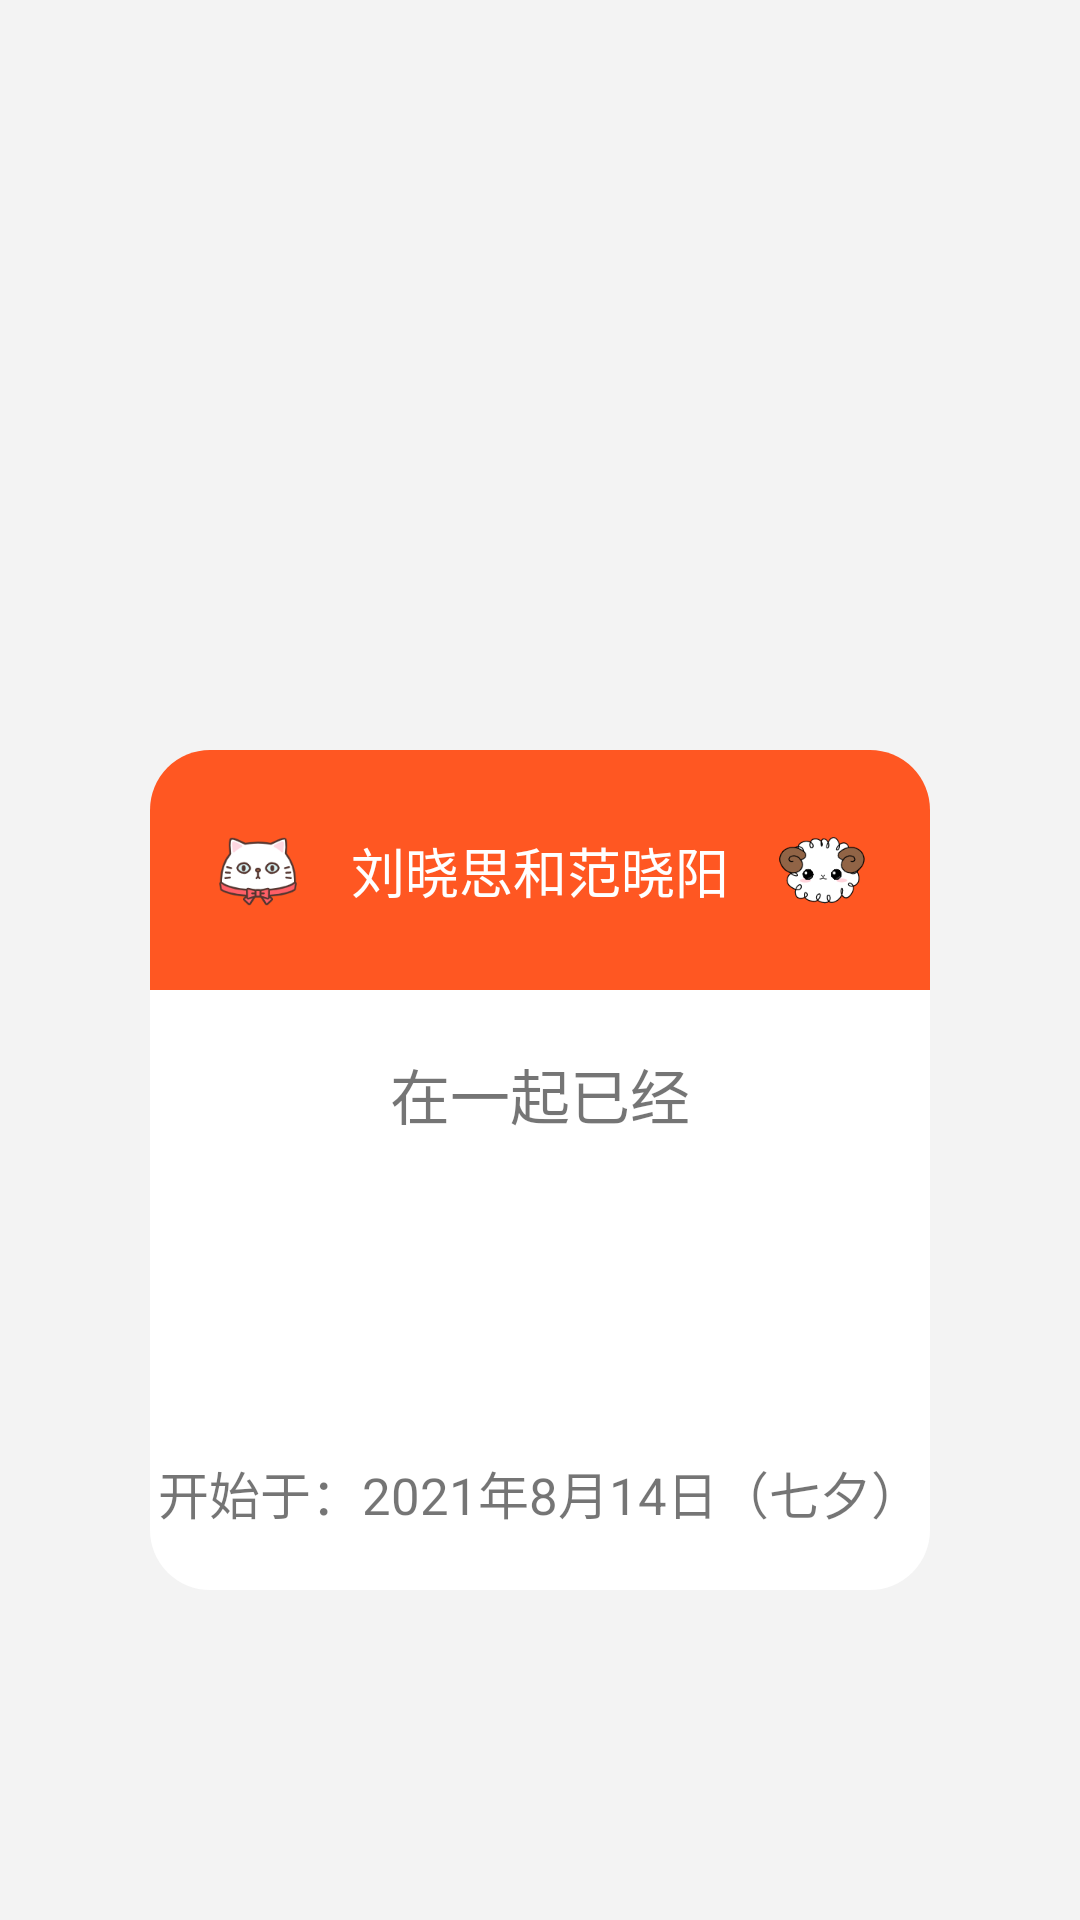

Here is an Android app screen rendered from its layout file. Give the layout XML and the strings, colors and styles it references.
<!-- AndroidManifest.xml: application theme Theme.PiaoPiao -->
<!-- res/layout/activity_main.xml -->
<?xml version="1.0" encoding="utf-8"?>
<RelativeLayout xmlns:android="http://schemas.android.com/apk/res/android"
    xmlns:app="http://schemas.android.com/apk/res-auto"
    xmlns:tools="http://schemas.android.com/tools"
    android:id="@+id/rootContainer"
    android:layout_width="match_parent"
    android:layout_height="match_parent"
    android:background="#f3f3f3f3"
    tools:context=".MainActivity">


    <androidx.constraintlayout.widget.ConstraintLayout
        android:layout_width="match_parent"
        android:layout_height="match_parent">

        <ImageView
            android:id="@+id/calendarTopIv"
            android:layout_width="match_parent"
            android:layout_height="80dp"
            android:layout_marginHorizontal="50dp"
            android:layout_marginTop="250dp"
            android:background="@drawable/bg_calendar_top"
            app:layout_constraintTop_toTopOf="parent" />

        <ImageView
            android:id="@+id/calendarBottomIv"
            android:layout_width="match_parent"
            android:layout_height="200dp"
            android:layout_marginHorizontal="50dp"
            android:background="@drawable/bg_calendar_bottom"
            app:layout_constraintTop_toBottomOf="@id/calendarTopIv" />

        <ImageView
            android:id="@+id/cat"
            android:layout_width="32dp"
            android:layout_height="32dp"
            android:layout_marginStart="20dp"
            android:src="@drawable/cat"
            app:layout_constraintBottom_toBottomOf="@id/calendarTopIv"
            app:layout_constraintStart_toStartOf="@id/calendarTopIv"
            app:layout_constraintTop_toTopOf="@id/calendarTopIv" />

        <ImageView
            android:id="@+id/sheep"
            android:layout_width="32dp"
            android:layout_height="32dp"
            android:layout_marginEnd="20dp"
            android:src="@drawable/sheep"
            app:layout_constraintBottom_toBottomOf="@id/cat"
            app:layout_constraintEnd_toEndOf="@id/calendarTopIv"
            app:layout_constraintTop_toTopOf="@id/cat" />

        <TextView
            android:id="@+id/tv_name"
            android:textSize="18sp"
            android:textColor="@color/white"
            android:layout_width="wrap_content"
            android:layout_height="wrap_content"
            android:text="刘晓思和范晓阳"
            app:layout_constraintBottom_toBottomOf="@id/cat"
            app:layout_constraintEnd_toStartOf="@id/sheep"
            app:layout_constraintStart_toEndOf="@id/cat"
            app:layout_constraintTop_toTopOf="@id/cat" />

        <TextView
            android:id="@+id/tv_together"
            android:text="在一起已经"
            android:layout_width="wrap_content"
            android:layout_height="wrap_content"
            android:layout_marginTop="20dp"
            android:textSize="20sp"
            app:layout_constraintEnd_toEndOf="@id/calendarBottomIv"
            app:layout_constraintStart_toStartOf="@id/calendarBottomIv"
            app:layout_constraintTop_toTopOf="@id/calendarBottomIv" />

        <TextView
            android:id="@+id/tv_days"
            android:layout_width="wrap_content"
            android:layout_height="wrap_content"
            android:textSize="50sp"
            app:layout_constraintBottom_toTopOf="@id/tv_begin"
            app:layout_constraintEnd_toEndOf="@id/calendarBottomIv"
            app:layout_constraintStart_toStartOf="@id/calendarBottomIv"
            app:layout_constraintTop_toBottomOf="@id/tv_together" />

        <TextView
            android:id="@+id/tv_begin"
            android:layout_width="wrap_content"
            android:layout_height="wrap_content"
            android:layout_marginBottom="20dp"
            android:textSize="17sp"
            android:text="开始于：2021年8月14日（七夕）"
            app:layout_constraintBottom_toBottomOf="@id/calendarBottomIv"
            app:layout_constraintEnd_toEndOf="@id/calendarBottomIv"
            app:layout_constraintStart_toStartOf="@id/calendarBottomIv" />

    </androidx.constraintlayout.widget.ConstraintLayout>

</RelativeLayout>
<!-- resources referenced by this layout -->
<resources>
  <color name="white">#FFFFFFFF</color>
  <!-- drawable bg_calendar_bottom (drawable) -->
  <?xml version="1.0" encoding="utf-8"?>
  <shape xmlns:android="http://schemas.android.com/apk/res/android"
      android:shape="rectangle">
      <solid
          android:color="@color/white"/>
      <corners
          android:bottomRightRadius="20dp" android:bottomLeftRadius="20dp"/>
  </shape>
  <!-- drawable bg_calendar_top (drawable) -->
  <?xml version="1.0" encoding="utf-8"?>
  <shape xmlns:android="http://schemas.android.com/apk/res/android"
      android:shape="rectangle">
      <solid
          android:color="#FF5722"/>
      <corners
         android:topRightRadius="20dp" android:topLeftRadius="20dp"/>
  </shape>
  <!-- drawable cat: png bitmap (drawable, 8425 bytes) -->
  <!-- drawable sheep: png bitmap (drawable, 7734 bytes) -->
  <style name="Theme.PiaoPiao" parent="Theme.MaterialComponents.DayNight.DarkActionBar">
          
          <item name="colorPrimary">@color/purple_500</item>
          <item name="colorPrimaryVariant">@color/purple_700</item>
          <item name="colorOnPrimary">@color/white</item>
          
          <item name="colorSecondary">@color/teal_200</item>
          <item name="colorSecondaryVariant">@color/teal_700</item>
          <item name="colorOnSecondary">@color/black</item>
          
          <item name="android:statusBarColor" tools:targetApi="l">?attr/colorPrimaryVariant</item>
          
      </style>
  <color name="purple_500">#FF6200EE</color>
  <color name="purple_700">#FF3700B3</color>
  <color name="teal_200">#FF03DAC5</color>
  <color name="teal_700">#FF018786</color>
  <color name="black">#FF000000</color>
</resources>
